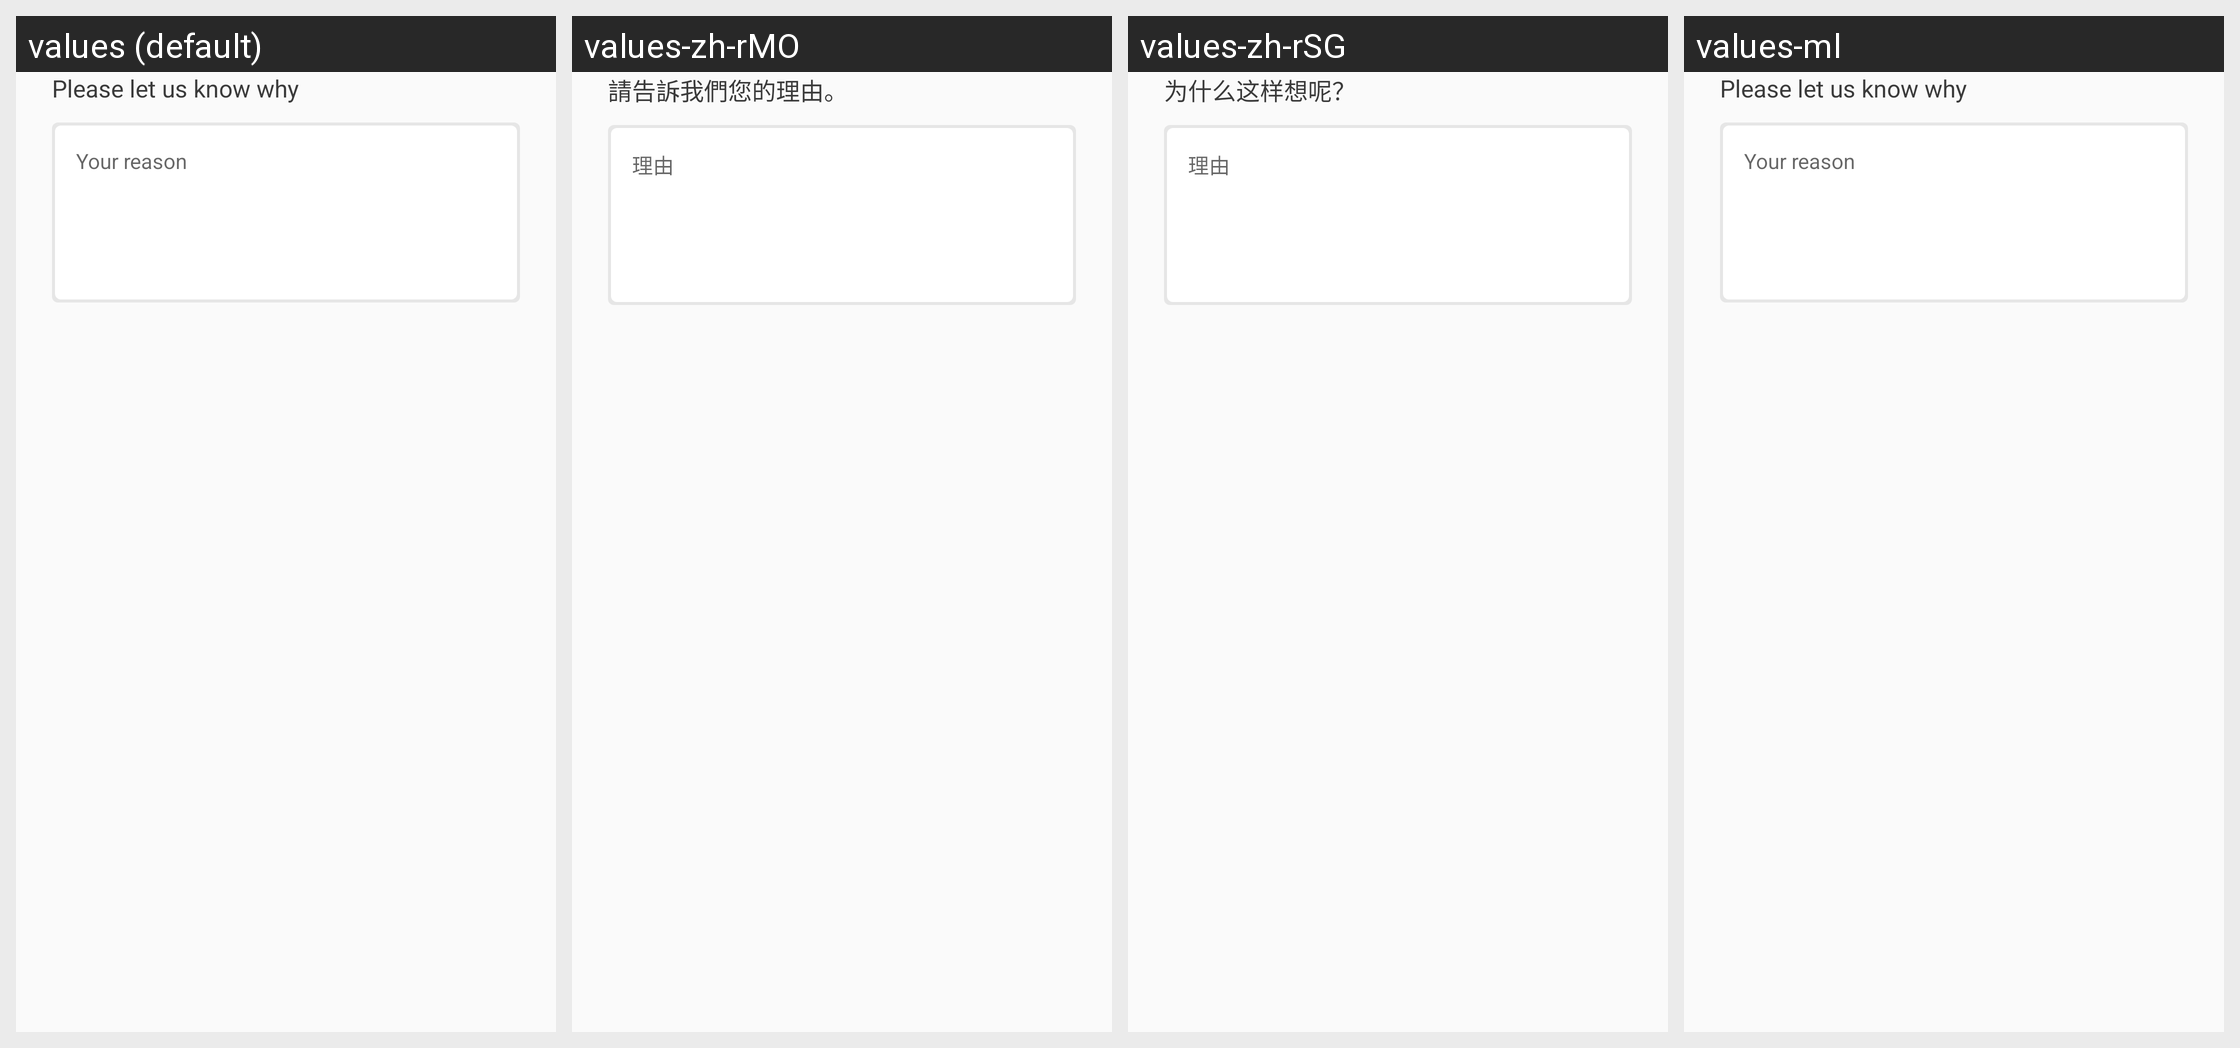

Translations of the strings shown on this Android screen, per locale in the grid:
Android screen res/layout/view_nps_second.xml rendered under 4 locales, left to right: values (default), values-zh-rMO, values-zh-rSG, values-ml. Device: Nexus 5 (rendered at 1080×1920; each locale shown at half size, 540×960, under a caption strip naming it); theme PixivTheme.NoActionBar.
Other locales in the repository, not shown: values-af, values-ar, values-as, values-be, values-bg, values-bn, values-ca, values-cs, values-da, values-de, values-el, values-en-rGB, values-es, values-et, values-fa, values-fi, values-fr, values-fr-rCA, values-gl, values-gu, values-hi, values-hr, values-hu, values-in, values-it, values-iw, values-ja, values-kn, values-ko, values-mr, values-ms, values-nb, values-nl, values-pa, values-pl, values-pt, values-pt-rPT, values-ro, values-ru, values-sk, values-sr, values-sv, values-ta, values-te, values-th, values-tl, values-tr, values-uk, values-ur, values-vi, values-zh-rCN, values-zh-rHK, values-zh-rTW.
Strings drawn on this screen, with the default value and each locale's value (text and hints the layout hard-codes, and strings that could not be matched under every locale, appear in the picture but are not listed):

nps_message_2
  values: Please let us know why
  values-zh-rMO: 請告訴我們您的理由。
  values-zh-rSG: 为什么这样想呢？
  values-ml: Please let us know why  [not translated; the default value is used]

nps_message_2_hint
  values: Your reason
  values-zh-rMO: 理由
  values-zh-rSG: 理由
  values-ml: Your reason  [not translated; the default value is used]
